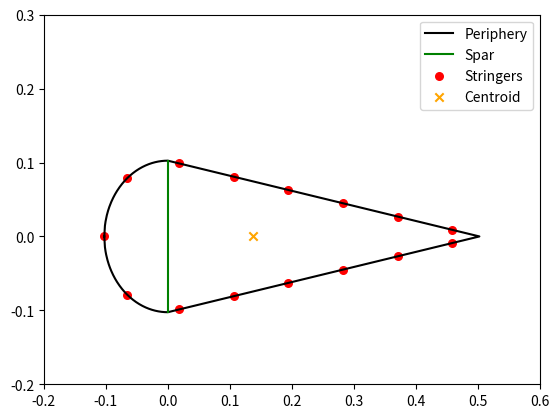

Source code (Python):

"""
Created on Mon Feb 17 12:32:42 2020
@author: lizzy & richelle
"""
import numpy as np
import math as m
import matplotlib.pyplot as plt

aircraft = "B737" # Write either A320, F100, CRJ700 or Do228 (bear in mind capitals); this is used for aerodynamic loading
Ca = 0.605  # m
la = 2.661  # m
x1 = 0.172  # m
x2 = 1.211  # m
x3 = 2.591  # m
xa = 0.35   # m
ha = 0.205  # m
tsk = 1.1/1000  # m
tsp = 2.8/1000  # m
tst = 1.2/1000  # m
hst = 16./1000   # m
wst = 19./1000   # m
nst = 15  # -
d1 = 0.01154  # m
d3 = 0.01840  # m
theta = m.radians(28)  # rad
P = 97.4*1000  # N
"airfoil plot"
R=ha/2          #radius 
length=m.pi*R**2

Ab=wst*tst+(hst-tst)*tst #m
l=2*m.sqrt((Ca-R)**2+(R)**2)+m.pi*R
b=l/nst
k=b/R #radians

z_coordinates=[]
y_coordinates=[]
z_spar=[]
y_spar=[]
A_st=(hst)*tst+tst*wst

"Stringer placement"
z_stringer=[] 
y_stringer=[]
stringer_array=[]
z_stringer.append(-R)
y_stringer.append(0)
stringer_array.append([A_st, 0,-R])
h=0
for n in range(0,10001):
    z=-R*m.cos(n*b/(R))
    y=R*m.sin(n*b/(R))
    if z<=0. and z>-R+0.01:
        z_stringer.append(z)
        z_stringer.append(z)
        y_stringer.append(y)
        y_stringer.append(-y)
        stringer_array.append([A_st, y,z])
        stringer_array.append([A_st, -y,z])
        h=h+2
    elif z>0:
        break
for n in range(0,10001):
     last_room=0.5*m.pi*R-(h/2)*b
     z1=0
     z2=(n-2)*(Ca-R)/10000
     y1=R
     y2=-R/(Ca-R)*z2+R
     l_p=m.sqrt((z1-z2)**2+(y1-y2)**2)
     z=round(z2,6)
     y=round(y2,6)
     for i in range (0,nst):
         if abs(l_p-(i*b-last_room))<=0.000025:
             z_stringer.append(z)
             z_stringer.append(z)
             y_stringer.append(y)
             y_stringer.append(-y)
             stringer_array.append([A_st, y,z])
             stringer_array.append([A_st, -y,z])
         elif z>(Ca-R):
                 break
   
stringers=np.array(stringer_array)
print(stringers)   
"airfoil placement"
for i in range(0,101):
    z=-R+R*i/(100)
    y=np.sqrt(R**2-z**2)
    z_coordinates.append(z)
    y_coordinates.append(y)
for i in range(-100,101):
    z=0
    y=i/100*R
    z_spar.append(z)
    y_spar.append(y)
for i in range(0,101):
    z=i*(Ca-R)/100
    y=-R/(Ca-R)*z+R
    z_coordinates.append(z)
    y_coordinates.append(y)

for i in range(0,101):
    z=(100-i)*(Ca-R)/100
    y=-R/(Ca-R)*z+R
    z_coordinates.append(z)
    y_coordinates.append(-y)

for i in range(0,101):
    z=-R+R*(100-i)/100
    y=np.sqrt(R**2-z**2)
    z_coordinates.append(z)
    y_coordinates.append(-y)

"Calculation Centroid"
A_sk1=m.pi*R*tsk
A_sk2=m.sqrt((Ca-R)**2+R**2)*tsk
A_sp=ha*tsp

A_tot=A_sk1+2*A_sk2+A_sp+nst*A_st
print("Total area:", A_tot, "m^2")

Az_st=A_st*sum(z_stringer) #m^2
Az_sk1=A_sk1*2*-R/(m.pi)  #m^2
Az_sk2=A_sk2*1/2*(Ca-R)   #m^2
Ay_st=A_st*sum(y_stringer)
Ay_sk1=A_sk1*0
Ay_sk2=A_sk2*1/2*(R)
Ay_sk3=A_sk2*-1/2*(R)
zc=(Az_st+Az_sk1+2*Az_sk2)/A_tot
yc=(Ay_st+Ay_sk1+Ay_sk2+Ay_sk3)/A_tot          #due to symmetry it should be 0
print("centroid",zc,yc)
print(l)
"airfoil plot"

plt.plot(z_coordinates,y_coordinates, color='black',label="Periphery")
plt.plot(z_spar,y_spar,color='green', label="Spar")
plt.xlim(-0.2,0.6)
plt.ylim(-0.2,0.3)
plt.scatter(z_stringer,y_stringer, s=30, color='red',label="Stringers")
plt.scatter(zc, yc, marker="x", color='orange',label="Centroid")
plt.legend()

"Moment of Inertia results"
#Calculate moment of inertia of straght skin parts
angle = m.atan(R/(Ca-R)) #radians
length_beam = m.sqrt(R**2+(Ca-R)**2) #m
Iyy_straight = ((tsk*length_beam**(3)*m.cos(angle)*m.cos(angle))/12+A_sk2*((Ca-R)/2-zc)**2) #2 beams
#print("Moment of inertia of straight skin parts Iyy is:", Iyy_straight, "m^4")

Izz_straight = ((tsk*length_beam**(3)*m.sin(angle)*m.sin(angle))/12+A_sk2*(R/2)**2) #2 beams
#print("Moment of inertia of straight skin parts Izz is:", Izz_straight, "m^4")

#Calculate moment of inertia of arc skin part
Izz_arc = 1/2*m.pi*tsk*R**3         #
Iyy_arc = 1/2*m.pi*tsk*R**3-4/m.pi*R**3*tsk+A_sk1*(2*R/m.pi+zc)**2
#print("Moment of inertia of arc skin part Iyy is:", Iyy_arc, "m^4")
#print("Moment of inertia of arc skin part Izz is:", Izz_arc, "m^4")

#Calculate moment of inertia of spar
Izz_spar = (tsp*ha**3)/12
Iyy_spar = A_sp*(zc)**2

#print("Moment of inertia of spar Iyy is:", Iyy_spar,"m^4")
#print("Moment of inertia of spar Izz is:", Izz_spar, "m^4")

#Calculate moment of inertia of stiffners
values_Ady=[]
for i in y_stringer:
    dy=i**2
    Ady=A_st*dy
    values_Ady.append(Ady)
Izz_st=sum(values_Ady)

values_Adz=[]
for i in z_stringer:
    dz=(i-zc)**2
    Adz=A_st*dz
    values_Adz.append(Adz)
Iyy_st=sum(values_Adz)

#print("Moment of inertia of stiffners Izz is:", Izz_st, "m^4") 
#print("Moment of inertia of stiffners Iyy is:", Iyy_st, "m^4")
#Calculate total moment of inertia 
Iyy_total = 2*Iyy_straight + Iyy_arc + Iyy_spar + Iyy_st
Izz_total = 2*Izz_straight + Izz_arc + Izz_spar + Izz_st

print("Total moment of inertia Iyy =", Iyy_total, "m^4")
print("Total moment of inertia Izz =", Izz_total, "m^4") 
